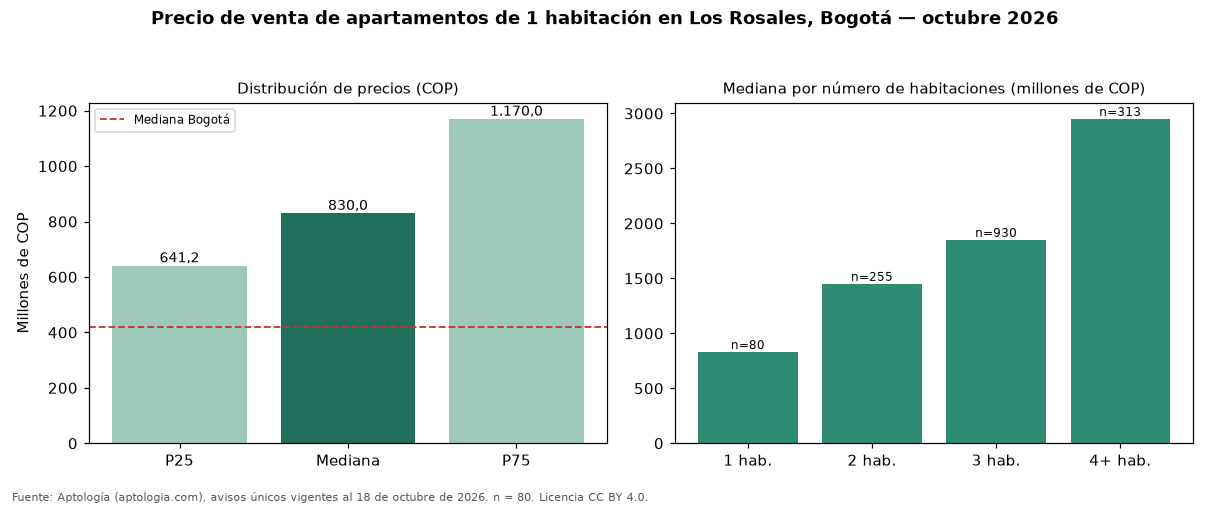

The table this chart was drawn from, first rows:
seccion, metrica, valor_cop, n
precio, p25, 641250000, 80
precio, mediana, 830000000, 80
precio, p75, 1170000000, 80
cop_por_m2, p25, 9359838, 80
cop_por_m2, mediana, 10317460, 80
cop_por_m2, p75, 12160494, 80
area, area_mediana_m2, 81.0, 80
habitaciones, 1, 830000000, 80
habitaciones, 2, 1450000000, 255
habitaciones, 3, 1850000000, 930
habitaciones, 4+, 2950000000, 313
administracion, mediana, 982000, 69
estrato, moda, 6, 
parqueadero, porcentaje_con_parqueadero, 98.8, 80
ciudad, mediana_ciudad, 420000000, 3496
ciudad, mediana_cop_por_m2_ciudad, 9714286, 3496
